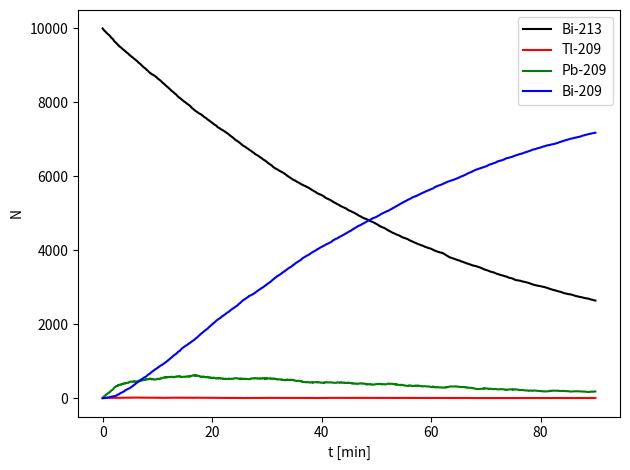

Write Python code to recreate this figure.
import numpy as np
import matplotlib.pyplot as plt
from random import random

def run():

    N0 = int(1e4)
    dt = 1
    tmax = 5400 #90 min
    tpoints = np.arange(0., tmax, dt)
    
    Bi213, Tl209, Pb209, Bi209 = N0, 0, 0, 0
    Bi213_points, Tl209_points, Pb209_points, Bi209_points = [N0], [0], [0], [0]
    lambda_Bi213, lambda_Tl209, lambda_Pb209 = 46*60, 2.2*60, 3.3*60
    
    #start the main loop
    for t in tpoints:

        if t%1000 == 0:
            print("we are at t = {}s".format(t))
            
        #do the Pb209 -> Bi209 decay (half life is 3.3 min)
        p = 1 - 2**(-dt/lambda_Pb209)
        decay = 0
        for i in range(Pb209):
            if random() < p:
                decay += 1
        Pb209 -= decay
        Bi209 += decay

        #do the Tl209 -> Pb209 decay (half life is 2.2 min)
        p = 1 - 2**(-dt/lambda_Tl209)
        decay = 0
        for i in range(Tl209):
            if random() < p:
                decay += 1
        Tl209 -= decay
        Pb209 += decay

        #finally, do the Bi213 -> Pb209 decay (half life is 46 min), but also the\
            #Bi213 -> Tl209 pathway
        p = (1 - 2**(-dt/lambda_Bi213))
        decay = 0
        for i in range(Bi213):
            q = random()
            if q > p: #it does not decay
                continue
            else: #it decays, and we have to choose a pathway
                decay += 1
                if q/p < .9791:
                    Pb209 += 1
                else:
                    Tl209 += 1
        Bi213 -= decay            
            
        #append the lists 
        Bi213_points.append(Bi213)
        Tl209_points.append(Tl209)
        Pb209_points.append(Pb209)
        Bi209_points.append(Bi209)

    plot(Bi213_points, Tl209_points, Pb209_points, Bi209_points)
    
    return


def plot(Y0, Y1, Y2, Y3):

    plt.figure()
    t = np.arange(len(Y0))/60
    plt.plot(t, Y0, 'k-', label = 'Bi-213')
    plt.plot(t, Y1, 'r-', label = 'Tl-209')
    plt.plot(t, Y2, 'g-', label = 'Pb-209')
    plt.plot(t, Y3, 'b-', label = 'Bi-209')
    
    plt.xlabel('t [min]')
    plt.ylabel('N')
    plt.legend()

    plt.tight_layout()
    plt.savefig('radioactive.png')

if __name__ == "__main__":
    run()
